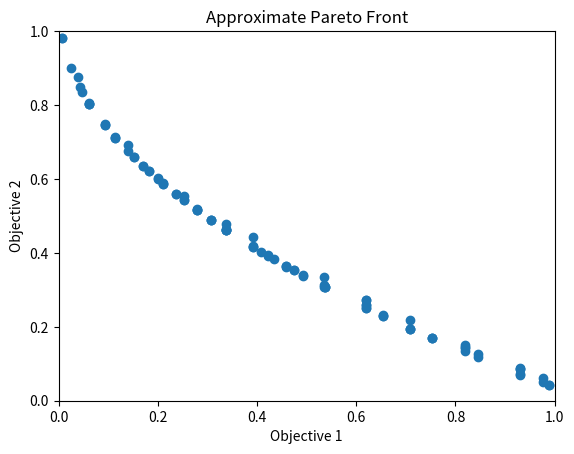

Reproduce this figure in Python.
import numpy as np
import matplotlib.pyplot as plt

def MOEAD(max_gen, n_subproblems, n_neighbors, mutation_rate):
    """
    Implementation of the MOEA/D algorithm for multi-objective optimization (ZDT1 problem).

    Parameters:
    - max_gen: Maximum number of generations (iterations)
    - n_subproblems: Number of subproblems (population size)
    - n_neighbors: Size of the neighborhood for each subproblem
    - mutation_rate: Probability of mutation for each gene

    Returns:
    - population: Final population of solutions
    - fitness: Objective values of the final population
    """
    # Initialize preference vectors (weights) for each subproblem
    x_min = 0  # Minimum value for each dimension
    x_max = 1  # Maximum value for each dimension
    dim = 30  # Number of dimensions
    lambdas = np.zeros((n_subproblems, 2))  # Each row is a weight vector for a subproblem
    lambdas[:, 0] = np.linspace(0, 1, n_subproblems)  # Weight for the first objective
    lambdas[:, 1] = np.linspace(1, 0, n_subproblems)  # Weight for the second objective

    # Initialize the neighborhood for each subproblem
    neighbourhood = np.zeros((n_subproblems, n_neighbors), dtype=int)
    for i in range(n_subproblems):
        # Calculate the Euclidean distance between subproblem i and all others
        dist = np.sum((lambdas[i, :] - lambdas) ** 2, axis=1)
        # Sort subproblems by distance and select the closest n_neighbors
        index = np.argsort(dist) # Indices of subproblems sorted by distance
        neighbourhood[i, :] = index[:n_neighbors] # Nearest subproblems

    # Initialize a random population within the bounds [x_min, x_max]
    population = x_min + np.random.rand(n_subproblems, dim) * (x_max - x_min)
    # Evaluate the initial population using the ZDT1 function
    fitness = ZDT1(population)

    # Initialize the reference point z as the best-known minimum for each objective
    z = np.min(fitness, axis=0)
    # Main optimization loop
    for gen in range(max_gen):
        offsprings = population.copy()  # Create a copy of the population for offspring
        for i in range(n_subproblems):
            # Randomly select two parents from the neighborhood of subproblem i
            parents = np.random.choice(neighbourhood[i, :], 2, replace=False)
            j, k = parents[0], parents[1] # Indices of the selected parents
            # Crossover: Create an offspring by combining genes from parents j and k
            idx = np.random.rand(dim) > 0.5  # Randomly select genes 
            offsprings[i, :] = population[j, :] # Initialize the offspring with genes from parent j
            offsprings[i, idx] = population[k, idx] # Replace some genes with genes from parent k
            # Mutation: Randomly mutate some genes in the offspring
            idx = np.random.rand(dim) < mutation_rate  # Randomly select genes to mutate
            # Mutate the selected genes to a random value within the bounds
            offsprings[i, idx] = x_min + np.random.rand(np.sum(idx)) * (x_max - x_min)  

        # Evaluate the offspring population using the ZDT1 function
        fitness_new = ZDT1(offsprings)
        # Update the reference point z with the new minimum values
        z = np.minimum(z, np.min(fitness_new, axis=0))

        # Update the population by replacing solutions in the neighborhood
        for i in range(n_subproblems):
            lambda_ = lambdas[i, :]  # Weight vector for subproblem i
            g = Tchebycheff(fitness[i, :], lambda_, z)  # Decomposition value of the current solution
            for j in range(n_neighbors):
                neighbour = neighbourhood[i, j]  # Neighboring subproblem j
                h = Tchebycheff(fitness_new[neighbour, :], lambda_, z)  # Decomposition value of the neighbor
                if h < g:  # If the neighbor is better, replace the current solution
                    g = h # Update the decomposition value
                    population[i, :] = offsprings[neighbour, :] # Replace the solution
                    fitness[i, :] = fitness_new[neighbour, :] # Replace the fitness value

        # Print the progress of the optimization
        print(f"Generation {gen + 1}, Min Fitness: {np.min(fitness, axis=0)}")

    return population, fitness

def Tchebycheff(fitness, lambda_, ideal):
    """
    Calculate the Tchebycheff decomposition value for a solution.
    Parameters:
    - fitness: Objective values of the solution
    - lambda_: Weight vector for the subproblem
    - ideal: Reference point (best-known minimum for each objective)
    Returns:
    - Decomposition value
    """
    return np.max(np.abs(fitness - ideal) * lambda_)

def ZDT1(x):
    """
    Calculate the objective values for the ZDT1 problem.
    Parameters:
    - x: Population of solutions (each row is a solution)
    Returns:
    - Objective values (each row contains the objective values for a solution)
    """
    output = np.zeros((x.shape[0], 2))  # Initialize the output matrix
    output[:, 0] = x[:, 0]  # First objective value
    g = 1 + 9 / (x.shape[1] - 1) * np.sum(x[:, 1:], axis=1)  # Calculate g(x)
    output[:, 1] = g * (1 - np.sqrt(x[:, 0] / g))  # Second objective value
    return output

# Parameters for the MOEA/D algorithm

max_gen = 300  # Maximum number of generations
n_subproblems = 100  # Number of subproblems (population size)
n_neighbors = 20  # Neighborhood size
mutation_rate = 0.03  # Mutation rate

# Run the MOEA/D algorithm to optimize the ZDT1 problem
population, fitness = MOEAD(max_gen, n_subproblems, n_neighbors, mutation_rate)

# Plot the approximate Pareto front
plt.scatter(fitness[:, 0], fitness[:, 1], marker='o')  # Scatter plot of the solutions
plt.xlim([0, 1])  # Set the x-axis range
plt.ylim([0, 1])  # Set the y-axis range
plt.xlabel('Objective 1')  # Label for the x-axis
plt.ylabel('Objective 2')  # Label for the y-axis
plt.title('Approximate Pareto Front')  # Title of the plot
plt.show()  # Display the plot